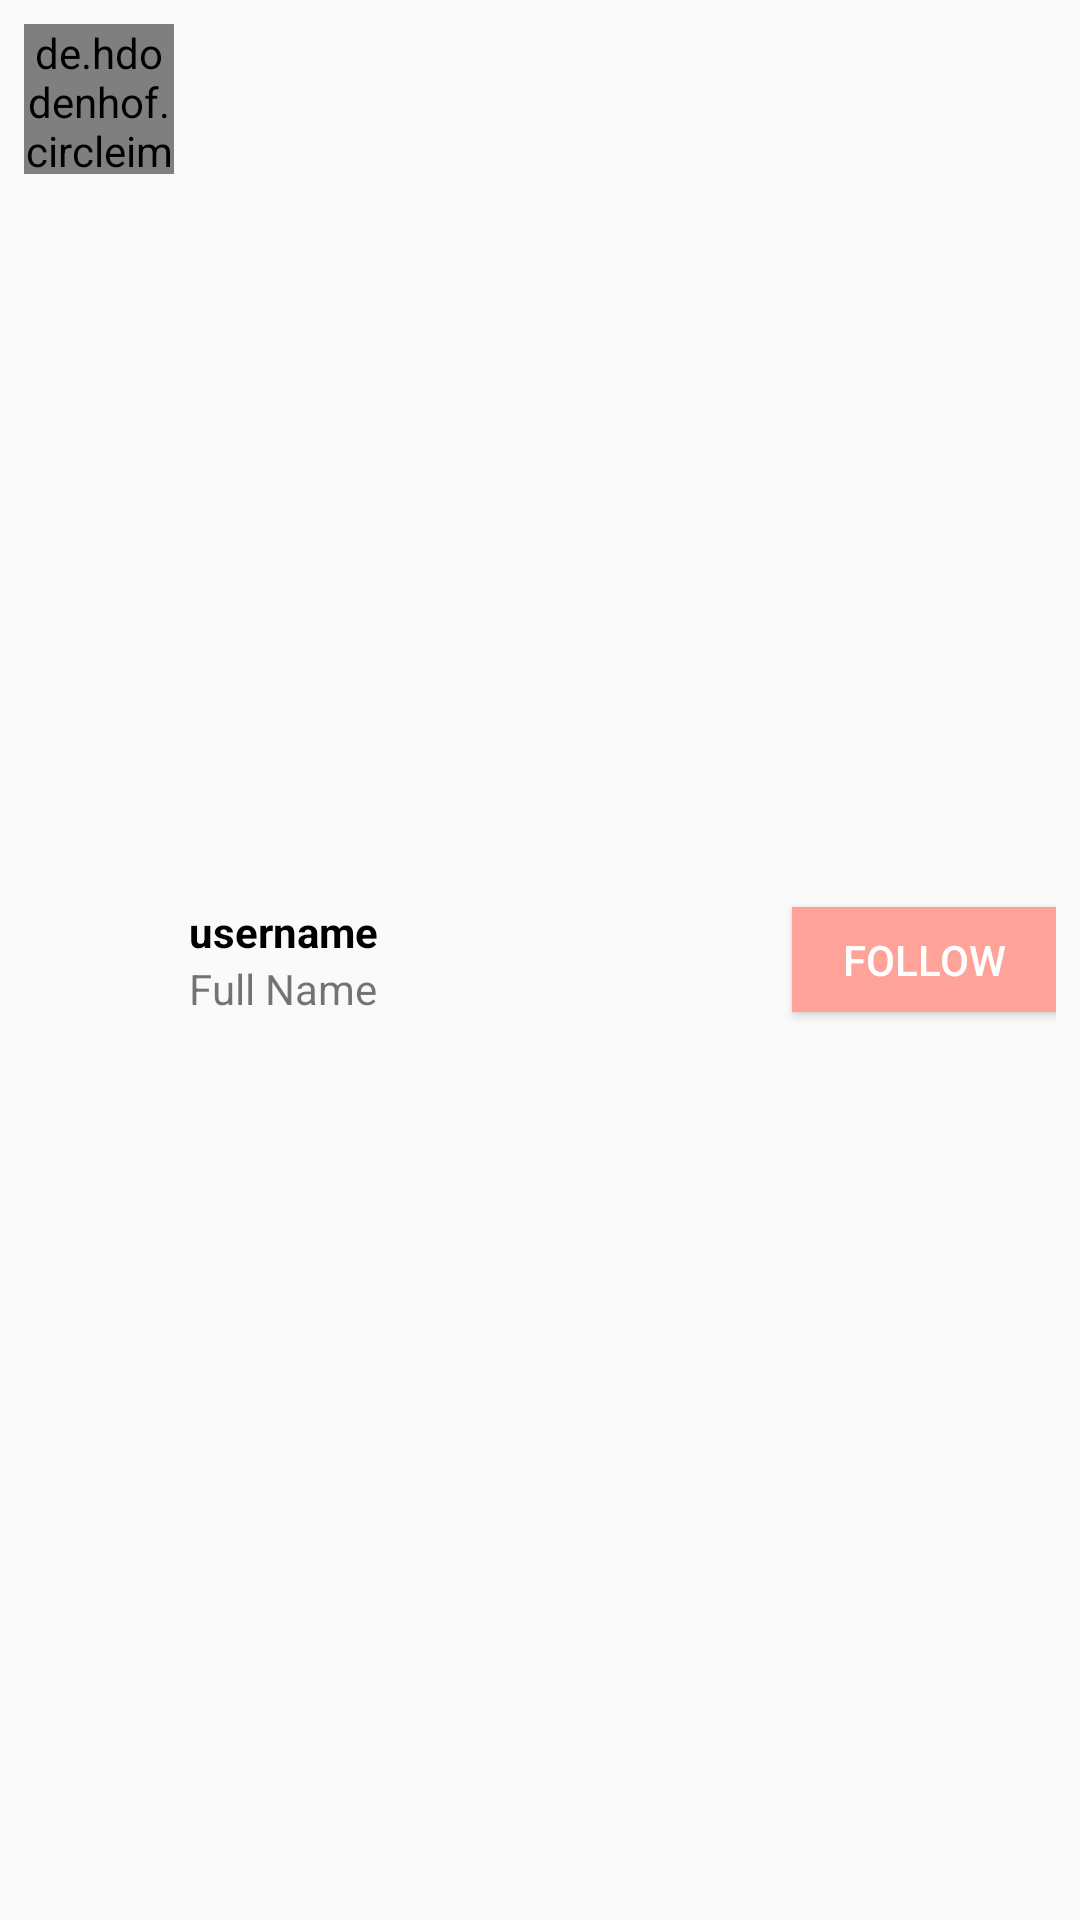

Layout XML and referenced resources for this Android screen:
<!-- AndroidManifest.xml: application theme Theme.InstaDemo -->
<!-- res/layout/user_item_layout.xml -->
<?xml version="1.0" encoding="utf-8"?>
<RelativeLayout xmlns:android="http://schemas.android.com/apk/res/android"
    android:layout_width="match_parent"
    xmlns:app="http://schemas.android.com/apk/res-auto"
    android:padding="8dp"
    android:layout_height="wrap_content">

    <de.hdodenhof.circleimageview.CircleImageView
        android:id="@+id/img_post_add"
        android:layout_width="50dp"
        android:layout_height="50dp"
        android:src="@mipmap/ic_launcher" />

    <LinearLayout
        android:layout_width="wrap_content"
        android:layout_height="wrap_content"
        android:layout_toRightOf="@id/img_post_add"
        android:layout_toEndOf="@id/img_post_add"
        android:layout_marginLeft="5dp"
        android:layout_centerVertical="true"
        android:orientation="vertical"
        android:layout_marginStart="5dp">

        <TextView
            android:layout_width="wrap_content"
            android:layout_height="wrap_content"
            android:text="username"
            android:id="@+id/tv_username"
            android:maxLines="1"
            android:textStyle="bold"
            android:textColor="@color/black"/>

        <TextView
            android:layout_width="wrap_content"
            android:layout_height="wrap_content"
            android:id="@+id/tv_fullName"
            android:maxLines="1"
            android:text="Full Name"/>

    </LinearLayout>

    <Button
        android:id="@+id/btn_follow"
        android:layout_width="wrap_content"
        android:layout_height="35dp"
        android:layout_alignParentEnd="true"
        android:layout_alignParentRight="true"
        android:layout_centerVertical="true"
        android:background="#FFA39A"
        android:text="Follow"
        android:textColor="@color/white" />

</RelativeLayout>
<!-- resources referenced by this layout -->
<resources>
  <color name="black">#FF000000</color>
  <color name="white">#FFFFFF</color>
  <style name="Theme.InstaDemo" parent="Theme.AppCompat.DayNight.NoActionBar">
          
          <item name="colorPrimary">@color/purple_500</item>
          <item name="colorPrimaryVariant">@color/purple_700</item>
          <item name="colorOnPrimary">@color/white</item>
          
          <item name="colorSecondary">@color/teal_200</item>
          <item name="colorSecondaryVariant">@color/teal_700</item>
          <item name="colorOnSecondary">@color/black</item>
          
          <item name="android:statusBarColor" tools:targetApi="l">?attr/colorPrimaryVariant</item>
          
      </style>
  <color name="purple_500">#FF6200EE</color>
  <color name="purple_700">#FF3700B3</color>
  <color name="teal_200">#FF03DAC5</color>
  <color name="teal_700">#FF018786</color>
</resources>
